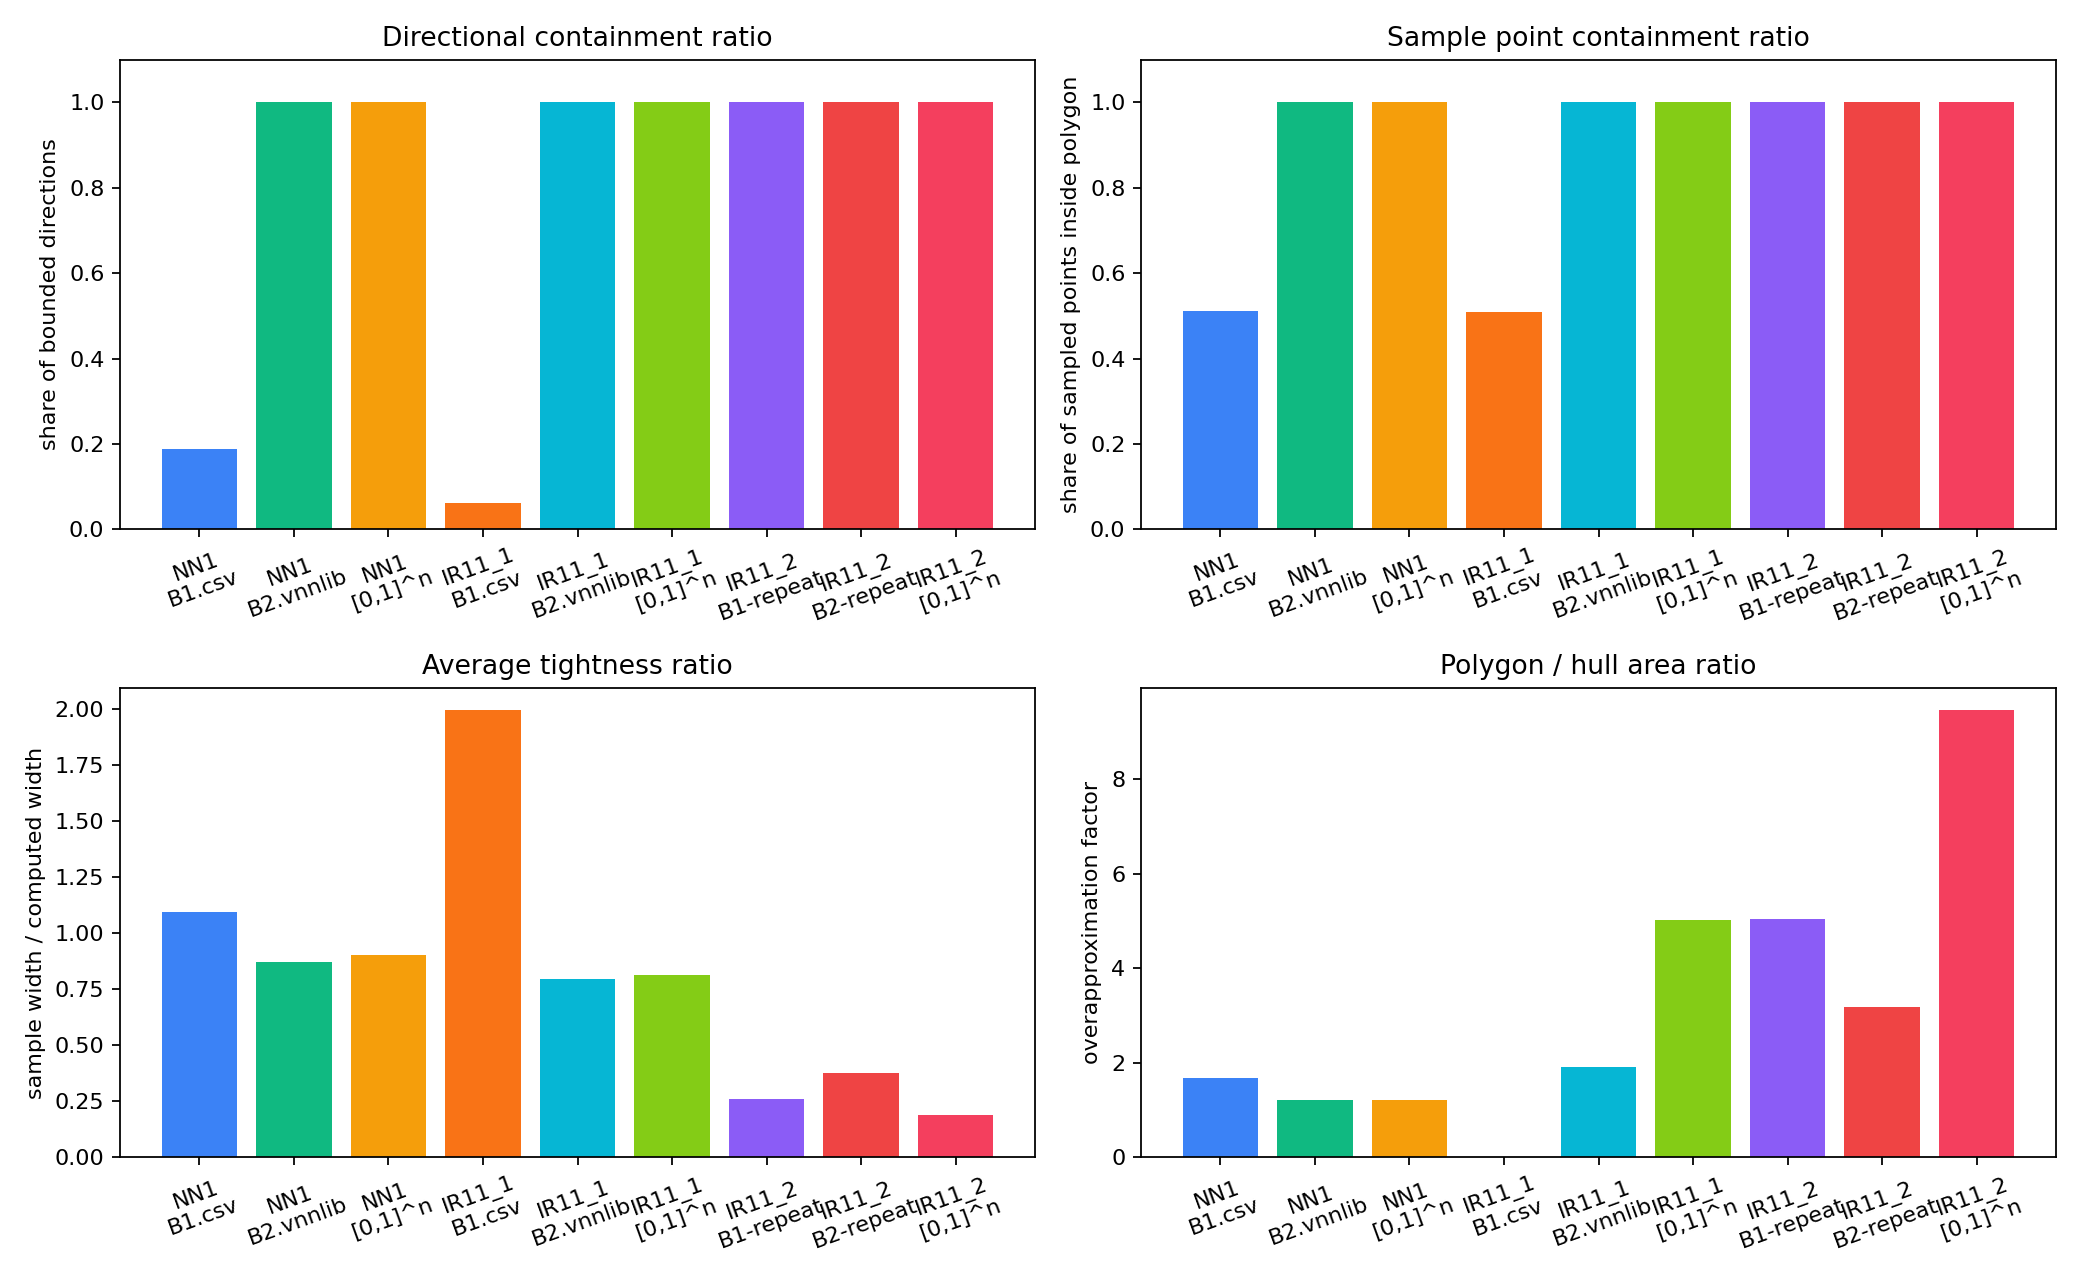

Data behind this chart, as committed beside it:
case, suite, network_name, bounds_label, neurons_label, pair_group, plot_label, runtime_ms, memory_delta_kb, containment_pass, containment_ratio, sample_point_containment_ratio, avg_bound_width, avg_sample_width, avg_tightness_ratio, polygon_area, sample_hull_area, polygon_over_hull_area_ratio, min_slack, avg_slack, sample_metric_outputs, bounded_directions, checked_directions
NN1_B1_BoxIBP, bounds_variation_l0n0_l1n0, NN1, B1.csv, (0, 0) & (1, 0), , NN1?B1.csv, 153.3, 1412, False, 0.1875, 0.5125, 0.6864, 0.735, 1.093, 0.2909, 0.1734, 1.677, -0.4999, -0.02427, 5, 3, 16
NN1_B2_BoxIBP, bounds_variation_l0n0_l1n0, NN1, B2.vnnlib, (0, 0) & (1, 0), , NN1?B2.vnnlib, 147.1, 0, True, 1.0, 1.0, 3.112, 2.678, 0.8687, 3.903, 3.206, 1.217, 0.0, 0.2168, 5, 16, 16
NN1_UnitBox_BoxIBP, bounds_variation_l0n0_l1n0, NN1, [0,1]^n, (0, 0) & (1, 0), , NN1?[0,1]^n, 146.6, 0, True, 1.0, 1.0, 1.407, 1.264, 0.9024, 1.217, 1.007, 1.208, 0.0, 0.07133, 5, 16, 16
IR11_1_B1_BoxIBP, bounds_variation_l0n0_l1n0, IR11_1, B1.csv, (0, 0) & (1, 0), , IR11_1?B1.csv, 0.598, 0, False, 0.0625, 0.508, 0.3173, 0.6325, 1.993, 0.0, 0.0, , -0.4986, -0.1576, 2, 1, 16
IR11_1_B2_BoxIBP, bounds_variation_l0n0_l1n0, IR11_1, B2.vnnlib, (0, 0) & (1, 0), , IR11_1?B2.vnnlib, 0.569, 0, True, 1.0, 1.0, 1.314, 1.036, 0.7964, 1.071, 0.5586, 1.918, 0.0, 0.1393, 2, 16, 16
IR11_1_UnitBox_BoxIBP, bounds_variation_l0n0_l1n0, IR11_1, [0,1]^n, (0, 0) & (1, 0), , IR11_1?[0,1]^n, 0.564, 0, True, 1.0, 1.0, 0.7369, 0.6405, 0.8115, 0.1612, 0.03204, 5.033, 0.0, 0.0482, 2, 16, 16
IR11_2_B1Repeat_BoxIBP, bounds_variation_l0n0_l1n0, IR11_2, B1-repeat, (0, 0) & (1, 0), , IR11_2?B1-repeat, 8.005, 0, True, 1.0, 1.0, 42.79, 9.034, 0.2621, 33.47, 6.623, 5.053, 0.0, 16.88, 3, 16, 16
IR11_2_B2Repeat_BoxIBP, bounds_variation_l0n0_l1n0, IR11_2, B2-repeat, (0, 0) & (1, 0), , IR11_2?B2-repeat, 7.046, 0, True, 1.0, 1.0, 75.43, 25.11, 0.3758, 117.9, 37.15, 3.172, 0.0, 25.16, 3, 16, 16
IR11_2_UnitBox_BoxIBP, bounds_variation_l0n0_l1n0, IR11_2, [0,1]^n, (0, 0) & (1, 0), , IR11_2?[0,1]^n, 6.838, 0, True, 1.0, 1.0, 46.11, 6.138, 0.1898, 71.67, 7.573, 9.464, 0.0, 19.99, 3, 16, 16
